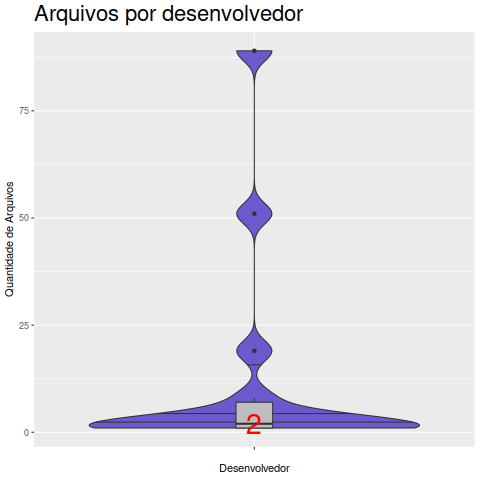

Values plotted in this chart, from the file beside it:
Desenvolvedor, Arquivo
Alexander Mai, 1
Bastian Maerkisch, 19
Christoph Bersch, 1
Daniel J Sebald, 1
Eric S. Raymond, 2
Ethan A Merritt, 89
Hans-Bernhard Broeker, 2
Henri Menke, 1
Jerome Lodewyck, 8
Johannes Zellner, 2
Lars Hecking, 51
Petr Mikulik, 4
Thomas Bleher, 2
Timothee Lecomte, 1
